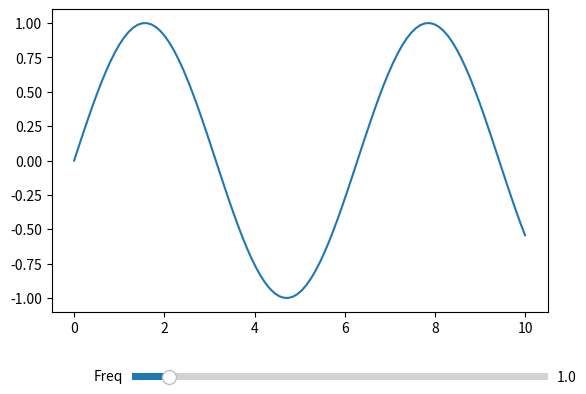

Here is the Python script that generated this plot:
import numpy as np
import matplotlib.pyplot as plt
from matplotlib.widgets import Slider

# Generate some data
x = np.linspace(0, 10, 100)
y = np.sin(x)

# Create the plot
fig, ax = plt.subplots()
plt.subplots_adjust(bottom=0.25)  # Adjust bottom to make space for the slider

# Plot the initial data
line, = ax.plot(x, y)

# Add a slider
ax_slider = plt.axes([0.25, 0.1, 0.65, 0.03], facecolor='lightgoldenrodyellow')
slider = Slider(ax_slider, 'Freq', 0.1, 10.0, valinit=1)

# Variable to store slider value
slider_value = slider.val

# Update function for the slider
def update(val):
    global slider_value  # Declare slider_value as global so we can modify it
    slider_value = val
    line.set_ydata(np.sin(slider_value * x))
    fig.canvas.draw_idle()

slider.on_changed(update)

plt.show()

# Now you can use slider_value elsewhere in your code
print("Slider value:", slider_value)